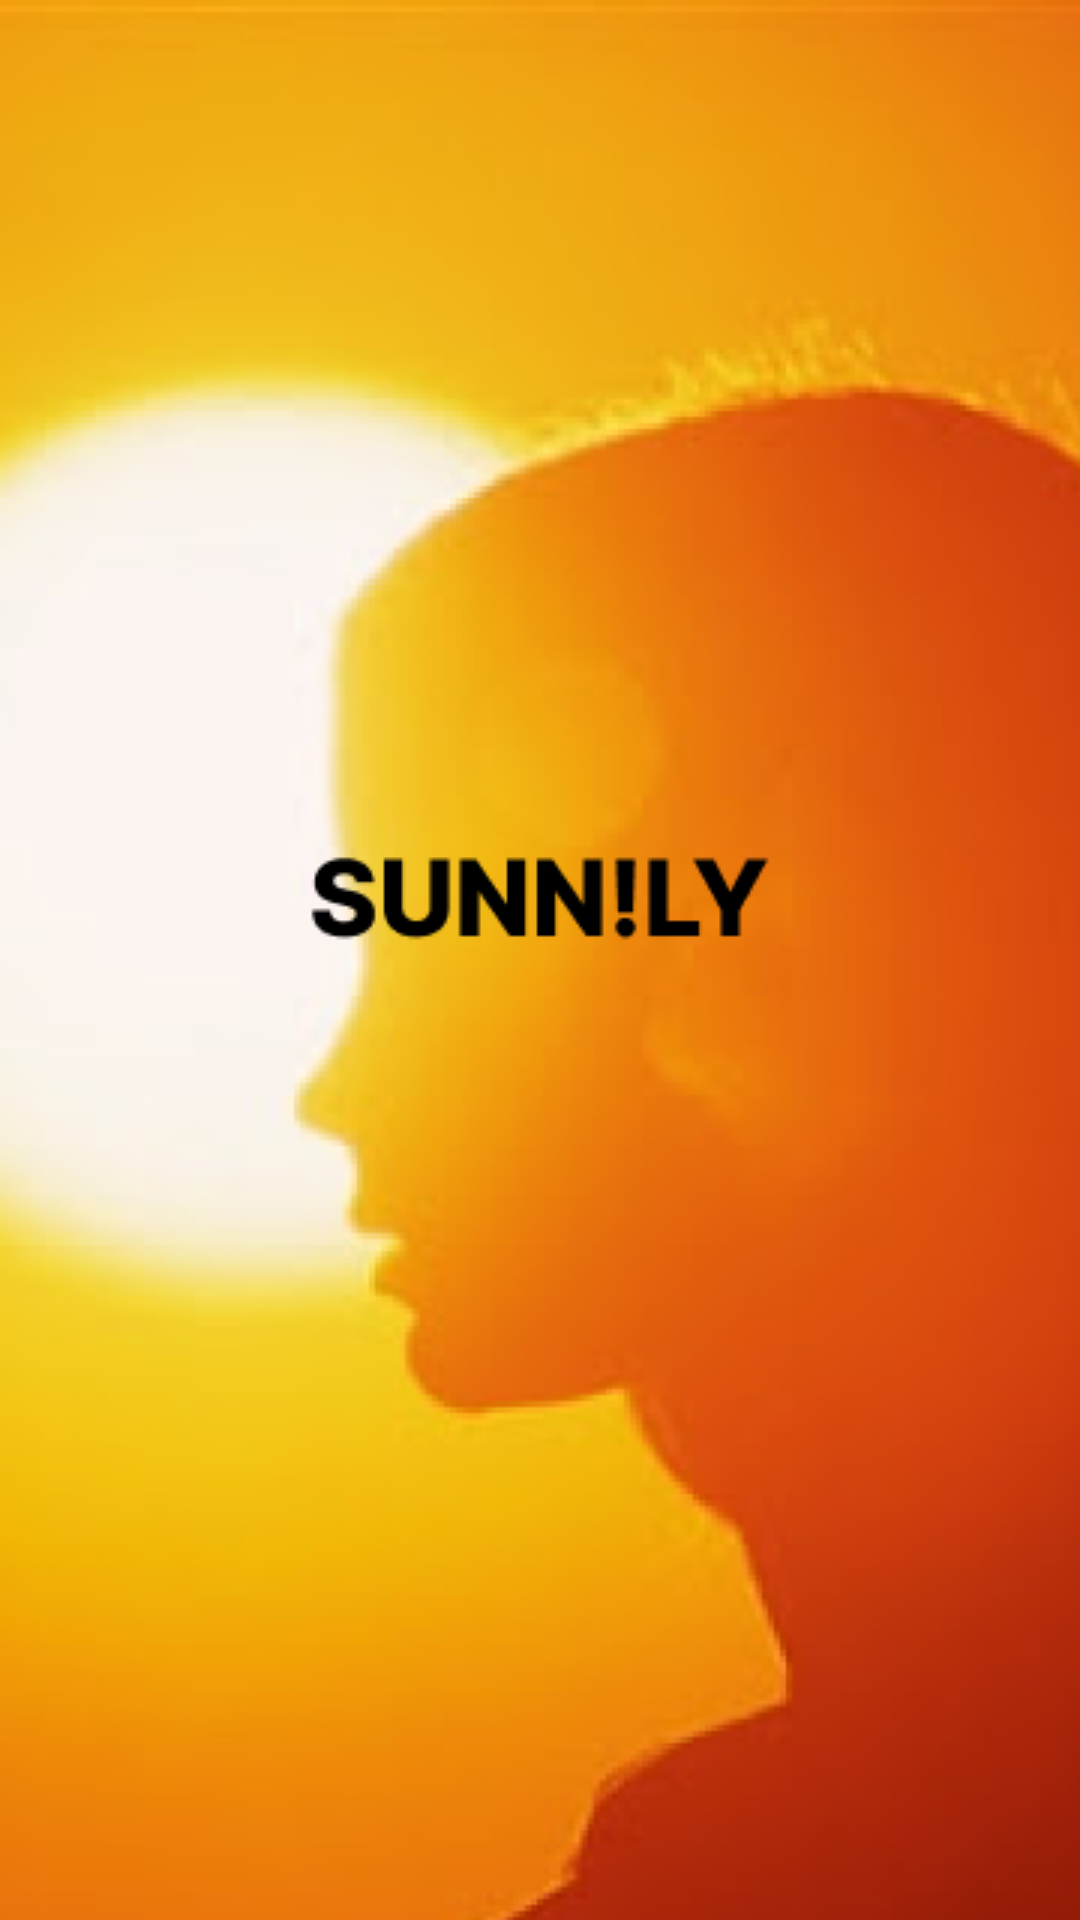

This screen was rendered from an Android layout file. Write that file and the resources it references.
<!-- AndroidManifest.xml: application theme Theme.Sunnily -->
<!-- res/layout/activity_splashscreen.xml -->
<?xml version="1.0" encoding="utf-8"?>
<androidx.constraintlayout.widget.ConstraintLayout xmlns:android="http://schemas.android.com/apk/res/android"
    xmlns:app="http://schemas.android.com/apk/res-auto"
    xmlns:tools="http://schemas.android.com/tools"
    android:layout_width="match_parent"
    android:layout_height="match_parent"
    android:background="@drawable/splashscreen__1_"
    tools:context=".Splashscreen"/>
<!-- resources referenced by this layout -->
<resources>
  <!-- drawable splashscreen__1_: png bitmap (drawable, 101780 bytes) -->
  <style name="Theme.Sunnily" parent="Theme.MaterialComponents.DayNight.NoActionBar">
          
          <item name="colorPrimary">@color/purple_500</item>
          <item name="colorPrimaryVariant">@color/purple_700</item>
          <item name="colorOnPrimary">@color/white</item>
          
          <item name="colorSecondary">@color/teal_200</item>
          <item name="colorSecondaryVariant">@color/teal_700</item>
          <item name="colorOnSecondary">@color/black</item>
          
          <item name="android:statusBarColor">@color/cream</item>
          
      </style>
  <color name="purple_500">#FF6200EE</color>
  <color name="purple_700">#FF3700B3</color>
  <color name="white">#FFFFFFFF</color>
  <color name="teal_200">#FF03DAC5</color>
  <color name="teal_700">#FF018786</color>
  <color name="black">#FF000000</color>
  <color name="cream">#EFEDD7</color>
</resources>
